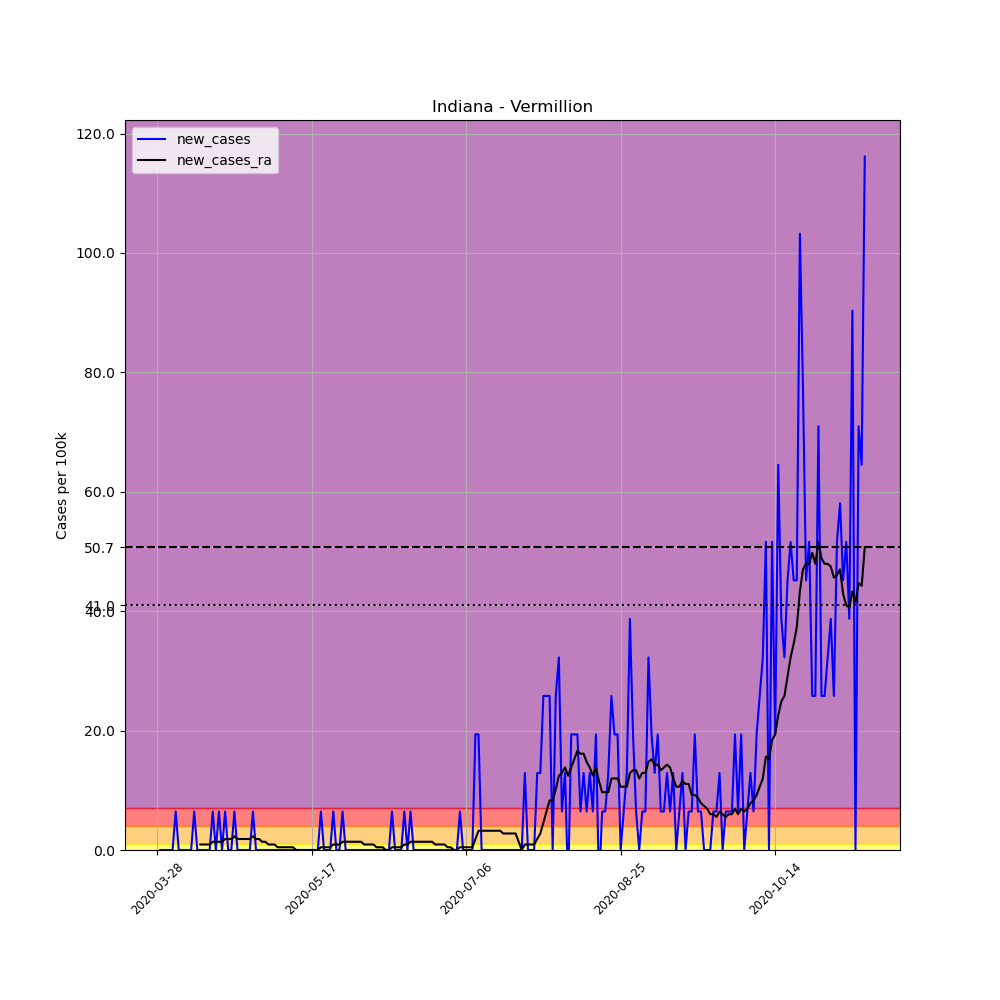

Data behind this chart, as committed beside it:
, date, county, state, fips, cases, deaths, COUNTY, STNAME, CTYNAME, POPESTIMATE2019, per_100k, new_cases, new_cases_ra
423322, 2020-03-28, Vermillion, Indiana, 18165, 1, 0, 165, Indiana, Vermillion, 15498, 6.452, , 
423323, 2020-03-29, Vermillion, Indiana, 18165, 1, 0, 165, Indiana, Vermillion, 15498, 6.452, 0.0, 
423324, 2020-03-30, Vermillion, Indiana, 18165, 1, 0, 165, Indiana, Vermillion, 15498, 6.452, 0.0, 
423325, 2020-03-31, Vermillion, Indiana, 18165, 1, 0, 165, Indiana, Vermillion, 15498, 6.452, 0.0, 
423326, 2020-04-01, Vermillion, Indiana, 18165, 1, 0, 165, Indiana, Vermillion, 15498, 6.452, 0.0, 
423327, 2020-04-02, Vermillion, Indiana, 18165, 1, 0, 165, Indiana, Vermillion, 15498, 6.452, 0.0, 
423328, 2020-04-03, Vermillion, Indiana, 18165, 2, 0, 165, Indiana, Vermillion, 15498, 12.9, 6.452, 
423329, 2020-04-04, Vermillion, Indiana, 18165, 2, 0, 165, Indiana, Vermillion, 15498, 12.9, 0.0, 
423330, 2020-04-05, Vermillion, Indiana, 18165, 2, 0, 165, Indiana, Vermillion, 15498, 12.9, 0.0, 
423331, 2020-04-06, Vermillion, Indiana, 18165, 2, 0, 165, Indiana, Vermillion, 15498, 12.9, 0.0, 
423332, 2020-04-07, Vermillion, Indiana, 18165, 2, 0, 165, Indiana, Vermillion, 15498, 12.9, 0.0, 
423333, 2020-04-08, Vermillion, Indiana, 18165, 2, 0, 165, Indiana, Vermillion, 15498, 12.9, 0.0, 
423334, 2020-04-09, Vermillion, Indiana, 18165, 3, 0, 165, Indiana, Vermillion, 15498, 19.36, 6.452, 
423335, 2020-04-10, Vermillion, Indiana, 18165, 3, 0, 165, Indiana, Vermillion, 15498, 19.36, 0.0, 
423336, 2020-04-11, Vermillion, Indiana, 18165, 3, 0, 165, Indiana, Vermillion, 15498, 19.36, 0.0, 0.9218
423337, 2020-04-12, Vermillion, Indiana, 18165, 3, 0, 165, Indiana, Vermillion, 15498, 19.36, 0.0, 0.9218
423338, 2020-04-13, Vermillion, Indiana, 18165, 3, 0, 165, Indiana, Vermillion, 15498, 19.36, 0.0, 0.9218
423339, 2020-04-14, Vermillion, Indiana, 18165, 3, 0, 165, Indiana, Vermillion, 15498, 19.36, 0.0, 0.9218
423340, 2020-04-15, Vermillion, Indiana, 18165, 4, 0, 165, Indiana, Vermillion, 15498, 25.81, 6.452, 1.383
423341, 2020-04-16, Vermillion, Indiana, 18165, 4, 0, 165, Indiana, Vermillion, 15498, 25.81, 0.0, 1.383
423342, 2020-04-17, Vermillion, Indiana, 18165, 5, 0, 165, Indiana, Vermillion, 15498, 32.26, 6.452, 1.383
423343, 2020-04-18, Vermillion, Indiana, 18165, 5, 0, 165, Indiana, Vermillion, 15498, 32.26, 0.0, 1.383
423344, 2020-04-19, Vermillion, Indiana, 18165, 6, 0, 165, Indiana, Vermillion, 15498, 38.71, 6.452, 1.844
423345, 2020-04-20, Vermillion, Indiana, 18165, 6, 0, 165, Indiana, Vermillion, 15498, 38.71, 0.0, 1.844
423346, 2020-04-21, Vermillion, Indiana, 18165, 6, 0, 165, Indiana, Vermillion, 15498, 38.71, 0.0, 1.844
423347, 2020-04-22, Vermillion, Indiana, 18165, 7, 0, 165, Indiana, Vermillion, 15498, 45.17, 6.452, 2.304
423348, 2020-04-23, Vermillion, Indiana, 18165, 7, 0, 165, Indiana, Vermillion, 15498, 45.17, 0.0, 1.844
423349, 2020-04-24, Vermillion, Indiana, 18165, 7, 0, 165, Indiana, Vermillion, 15498, 45.17, 0.0, 1.844
423350, 2020-04-25, Vermillion, Indiana, 18165, 7, 0, 165, Indiana, Vermillion, 15498, 45.17, 0.0, 1.844
423351, 2020-04-26, Vermillion, Indiana, 18165, 7, 0, 165, Indiana, Vermillion, 15498, 45.17, 0.0, 1.844
423352, 2020-04-27, Vermillion, Indiana, 18165, 7, 0, 165, Indiana, Vermillion, 15498, 45.17, 0.0, 1.844
423353, 2020-04-28, Vermillion, Indiana, 18165, 8, 0, 165, Indiana, Vermillion, 15498, 51.62, 6.452, 2.304
423354, 2020-04-29, Vermillion, Indiana, 18165, 8, 0, 165, Indiana, Vermillion, 15498, 51.62, 0.0, 1.844
423355, 2020-04-30, Vermillion, Indiana, 18165, 8, 0, 165, Indiana, Vermillion, 15498, 51.62, 0.0, 1.844
423356, 2020-05-01, Vermillion, Indiana, 18165, 8, 0, 165, Indiana, Vermillion, 15498, 51.62, 0.0, 1.383
423357, 2020-05-02, Vermillion, Indiana, 18165, 8, 0, 165, Indiana, Vermillion, 15498, 51.62, 0.0, 1.383
423358, 2020-05-03, Vermillion, Indiana, 18165, 8, 0, 165, Indiana, Vermillion, 15498, 51.62, 0.0, 0.9218
423359, 2020-05-04, Vermillion, Indiana, 18165, 8, 0, 165, Indiana, Vermillion, 15498, 51.62, 0.0, 0.9218
423360, 2020-05-05, Vermillion, Indiana, 18165, 8, 0, 165, Indiana, Vermillion, 15498, 51.62, 0.0, 0.9218
423361, 2020-05-06, Vermillion, Indiana, 18165, 8, 0, 165, Indiana, Vermillion, 15498, 51.62, 0.0, 0.4609
423362, 2020-05-07, Vermillion, Indiana, 18165, 8, 0, 165, Indiana, Vermillion, 15498, 51.62, 0.0, 0.4609
423363, 2020-05-08, Vermillion, Indiana, 18165, 8, 0, 165, Indiana, Vermillion, 15498, 51.62, 0.0, 0.4609
423364, 2020-05-09, Vermillion, Indiana, 18165, 8, 0, 165, Indiana, Vermillion, 15498, 51.62, 0.0, 0.4609
423365, 2020-05-10, Vermillion, Indiana, 18165, 8, 0, 165, Indiana, Vermillion, 15498, 51.62, 0.0, 0.4609
423366, 2020-05-11, Vermillion, Indiana, 18165, 8, 0, 165, Indiana, Vermillion, 15498, 51.62, 0.0, 0.4609
423367, 2020-05-12, Vermillion, Indiana, 18165, 8, 0, 165, Indiana, Vermillion, 15498, 51.62, 0.0, 0.0
423368, 2020-05-13, Vermillion, Indiana, 18165, 8, 0, 165, Indiana, Vermillion, 15498, 51.62, 0.0, 0.0
423369, 2020-05-14, Vermillion, Indiana, 18165, 8, 0, 165, Indiana, Vermillion, 15498, 51.62, 0.0, 0.0
423370, 2020-05-15, Vermillion, Indiana, 18165, 8, 0, 165, Indiana, Vermillion, 15498, 51.62, 0.0, 0.0
423371, 2020-05-16, Vermillion, Indiana, 18165, 8, 0, 165, Indiana, Vermillion, 15498, 51.62, 0.0, 0.0
423372, 2020-05-17, Vermillion, Indiana, 18165, 8, 0, 165, Indiana, Vermillion, 15498, 51.62, 0.0, 0.0
423373, 2020-05-18, Vermillion, Indiana, 18165, 8, 0, 165, Indiana, Vermillion, 15498, 51.62, 0.0, 0.0
423374, 2020-05-19, Vermillion, Indiana, 18165, 8, 0, 165, Indiana, Vermillion, 15498, 51.62, 0.0, 0.0
423375, 2020-05-20, Vermillion, Indiana, 18165, 9, 0, 165, Indiana, Vermillion, 15498, 58.07, 6.452, 0.4609
423376, 2020-05-21, Vermillion, Indiana, 18165, 9, 0, 165, Indiana, Vermillion, 15498, 58.07, 0.0, 0.4609
423377, 2020-05-22, Vermillion, Indiana, 18165, 9, 0, 165, Indiana, Vermillion, 15498, 58.07, 0.0, 0.4609
423378, 2020-05-23, Vermillion, Indiana, 18165, 9, 0, 165, Indiana, Vermillion, 15498, 58.07, 0.0, 0.4609
423379, 2020-05-24, Vermillion, Indiana, 18165, 10, 0, 165, Indiana, Vermillion, 15498, 64.52, 6.452, 0.9218
423380, 2020-05-25, Vermillion, Indiana, 18165, 10, 0, 165, Indiana, Vermillion, 15498, 64.52, 0.0, 0.9218
423381, 2020-05-26, Vermillion, Indiana, 18165, 10, 0, 165, Indiana, Vermillion, 15498, 64.52, 0.0, 0.9218
... 170 more rows
